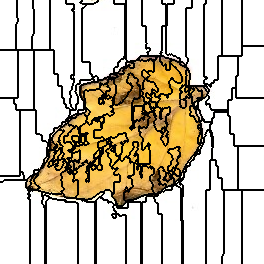

Source data for this figure (header and first rows):
0, 0, 0, 0, 0, 0, 0, 0, 0, 0, 0, 0, 0, 0, 0, 0, 0, 1, 1, 1, 1, 1, 1, 1
0, 0, 0, 0, 0, 0, 0, 0, 0, 0, 0, 0, 0, 0, 0, 0, 0, 1, 1, 1, 1, 1, 1, 1
0, 0, 0, 0, 0, 0, 0, 0, 0, 0, 0, 0, 0, 0, 0, 0, 0, 1, 1, 1, 1, 1, 1, 1
0, 0, 0, 0, 0, 0, 0, 0, 0, 0, 0, 0, 0, 0, 0, 0, 0, 1, 1, 1, 1, 1, 1, 1
0, 0, 0, 0, 0, 0, 0, 0, 0, 0, 0, 0, 0, 0, 0, 0, 0, 1, 1, 1, 1, 1, 1, 1
0, 0, 0, 0, 0, 0, 0, 0, 0, 0, 0, 0, 0, 0, 0, 0, 0, 1, 1, 1, 1, 1, 1, 1
0, 0, 0, 0, 0, 0, 0, 0, 0, 0, 0, 0, 0, 0, 0, 0, 0, 1, 1, 1, 1, 1, 1, 1
0, 0, 0, 0, 0, 0, 0, 0, 0, 0, 0, 0, 0, 0, 0, 0, 0, 1, 1, 1, 1, 1, 1, 1
0, 0, 0, 0, 0, 0, 0, 0, 0, 0, 0, 0, 0, 0, 0, 0, 0, 1, 1, 1, 1, 1, 1, 1
0, 0, 0, 0, 0, 0, 0, 0, 0, 0, 0, 0, 0, 0, 0, 0, 0, 1, 1, 1, 1, 1, 1, 1
0, 0, 0, 0, 0, 0, 0, 0, 0, 0, 0, 0, 0, 0, 0, 0, 0, 1, 1, 1, 1, 1, 1, 1
0, 0, 0, 0, 0, 0, 0, 0, 0, 0, 0, 0, 0, 0, 0, 0, 0, 1, 1, 1, 1, 1, 1, 1
0, 0, 0, 0, 0, 0, 0, 0, 0, 0, 0, 0, 0, 0, 0, 0, 0, 1, 1, 1, 1, 1, 1, 1
0, 0, 0, 0, 0, 0, 0, 0, 0, 0, 0, 0, 0, 0, 0, 0, 0, 1, 1, 1, 1, 1, 1, 1
0, 0, 0, 0, 0, 0, 0, 0, 0, 0, 0, 0, 0, 0, 0, 0, 0, 1, 1, 1, 1, 1, 1, 1
0, 0, 0, 0, 0, 0, 0, 0, 0, 0, 0, 0, 0, 0, 0, 0, 0, 1, 1, 1, 1, 1, 1, 1
0, 0, 0, 0, 0, 0, 0, 0, 0, 0, 0, 0, 0, 0, 0, 0, 0, 1, 1, 1, 1, 1, 1, 1
0, 0, 0, 0, 0, 0, 0, 0, 0, 0, 0, 0, 0, 0, 0, 0, 0, 1, 1, 1, 1, 1, 1, 1
0, 0, 0, 0, 0, 0, 0, 0, 0, 0, 0, 0, 0, 0, 0, 0, 0, 0, 1, 1, 1, 1, 1, 1
0, 0, 0, 0, 0, 0, 0, 0, 0, 0, 0, 0, 0, 0, 0, 0, 0, 0, 1, 1, 1, 1, 1, 1
0, 0, 0, 0, 0, 0, 0, 0, 0, 0, 0, 0, 0, 0, 0, 0, 0, 0, 1, 1, 1, 1, 1, 1
0, 0, 0, 0, 0, 0, 0, 0, 0, 0, 0, 0, 0, 0, 0, 0, 0, 0, 1, 1, 1, 1, 1, 1
0, 0, 0, 0, 0, 0, 0, 0, 0, 0, 0, 0, 0, 0, 0, 0, 0, 1, 1, 1, 1, 1, 1, 1
0, 0, 0, 0, 0, 0, 0, 0, 0, 0, 0, 0, 0, 0, 0, 0, 0, 1, 1, 1, 1, 1, 1, 1
0, 0, 0, 0, 0, 0, 0, 0, 0, 0, 0, 0, 0, 0, 0, 0, 1, 1, 1, 1, 1, 1, 1, 1
0, 0, 0, 0, 0, 0, 0, 0, 0, 0, 0, 0, 0, 0, 0, 0, 1, 1, 1, 1, 1, 1, 1, 1
0, 0, 0, 0, 0, 0, 0, 0, 0, 0, 0, 0, 0, 0, 0, 0, 1, 1, 1, 1, 1, 1, 1, 1
0, 0, 0, 0, 0, 0, 0, 0, 0, 0, 0, 0, 0, 0, 0, 0, 1, 1, 1, 1, 1, 1, 1, 1
0, 0, 0, 0, 0, 0, 0, 0, 0, 0, 0, 0, 0, 0, 0, 0, 1, 1, 1, 1, 1, 1, 1, 1
0, 0, 0, 0, 0, 0, 0, 0, 0, 0, 0, 0, 0, 0, 0, 0, 1, 1, 1, 1, 1, 1, 1, 1
0, 0, 0, 0, 0, 0, 0, 0, 0, 0, 0, 0, 0, 0, 0, 0, 1, 1, 1, 1, 1, 1, 1, 1
0, 0, 0, 0, 0, 0, 0, 0, 0, 0, 0, 0, 0, 0, 0, 0, 1, 1, 1, 1, 1, 1, 1, 1
0, 0, 0, 0, 0, 0, 0, 0, 0, 0, 0, 0, 0, 0, 0, 0, 1, 1, 1, 1, 1, 1, 1, 1
0, 0, 0, 0, 0, 0, 0, 0, 0, 0, 0, 0, 0, 0, 0, 0, 1, 1, 1, 1, 1, 1, 1, 1
0, 0, 0, 0, 0, 0, 0, 0, 0, 0, 0, 0, 0, 0, 0, 0, 1, 1, 1, 1, 1, 1, 1, 1
0, 0, 0, 0, 0, 0, 0, 0, 0, 0, 0, 0, 0, 0, 0, 0, 1, 1, 1, 1, 1, 1, 1, 1
0, 0, 0, 0, 0, 0, 0, 0, 0, 0, 0, 0, 0, 0, 0, 0, 1, 1, 1, 1, 1, 1, 1, 1
0, 0, 0, 0, 0, 0, 0, 0, 0, 0, 0, 0, 0, 0, 0, 0, 1, 1, 1, 1, 1, 1, 1, 1
0, 0, 0, 0, 0, 0, 0, 0, 0, 0, 0, 0, 0, 0, 0, 0, 1, 1, 1, 1, 1, 1, 1, 1
0, 0, 0, 0, 0, 0, 0, 0, 0, 0, 0, 0, 0, 0, 0, 0, 1, 1, 1, 1, 1, 1, 1, 1
0, 0, 0, 0, 0, 0, 0, 0, 0, 0, 0, 0, 0, 0, 0, 0, 1, 1, 1, 1, 1, 1, 1, 1
0, 0, 0, 0, 0, 0, 0, 0, 0, 0, 0, 0, 0, 0, 0, 0, 1, 1, 1, 1, 1, 1, 1, 1
0, 0, 0, 0, 0, 0, 0, 0, 0, 0, 0, 0, 0, 0, 0, 0, 1, 1, 1, 1, 1, 1, 1, 1
0, 0, 0, 0, 0, 0, 0, 0, 0, 0, 0, 0, 0, 0, 0, 0, 1, 1, 1, 1, 1, 1, 1, 1
0, 0, 0, 0, 0, 0, 0, 0, 0, 0, 0, 0, 0, 0, 0, 0, 1, 1, 1, 1, 1, 1, 1, 1
0, 0, 0, 0, 0, 0, 0, 0, 0, 0, 0, 0, 0, 0, 0, 0, 1, 1, 1, 1, 1, 1, 1, 1
0, 0, 0, 0, 0, 0, 0, 0, 0, 0, 0, 0, 0, 0, 0, 0, 1, 1, 1, 1, 1, 1, 1, 1
0, 0, 0, 0, 0, 0, 0, 0, 0, 0, 0, 0, 0, 0, 0, 0, 1, 1, 1, 1, 1, 1, 1, 1
0, 0, 0, 0, 0, 0, 0, 0, 0, 0, 0, 0, 0, 0, 0, 0, 1, 1, 1, 1, 1, 1, 1, 1
0, 0, 0, 0, 0, 0, 0, 0, 0, 0, 0, 0, 0, 0, 0, 0, 1, 1, 1, 1, 1, 1, 1, 1
14, 14, 14, 14, 14, 14, 14, 14, 14, 14, 14, 14, 14, 14, 14, 14, 14, 14, 15, 15, 15, 15, 15, 15
14, 14, 14, 14, 14, 14, 14, 14, 14, 14, 14, 14, 14, 14, 14, 14, 14, 14, 15, 15, 15, 15, 15, 15
14, 14, 14, 14, 14, 14, 14, 14, 14, 14, 14, 14, 14, 14, 14, 14, 14, 14, 15, 15, 15, 15, 15, 15
14, 14, 14, 14, 14, 14, 14, 14, 14, 14, 14, 14, 14, 14, 14, 14, 14, 14, 15, 15, 15, 15, 15, 15
14, 14, 14, 14, 14, 14, 14, 14, 14, 14, 14, 14, 14, 14, 14, 14, 14, 14, 15, 15, 15, 15, 15, 15
14, 14, 14, 14, 14, 14, 14, 14, 14, 14, 14, 14, 14, 14, 14, 14, 14, 14, 15, 15, 15, 15, 15, 15
14, 14, 14, 14, 14, 14, 14, 14, 14, 14, 14, 14, 14, 14, 14, 14, 14, 14, 15, 15, 15, 15, 15, 15
14, 14, 14, 14, 14, 14, 14, 14, 14, 14, 14, 14, 14, 14, 14, 14, 14, 14, 15, 15, 15, 15, 15, 15
14, 14, 14, 14, 14, 14, 14, 14, 14, 14, 14, 14, 14, 14, 14, 14, 14, 14, 15, 15, 15, 15, 15, 15
14, 14, 14, 14, 14, 14, 14, 14, 14, 14, 14, 14, 14, 14, 14, 14, 14, 14, 15, 15, 15, 15, 15, 15
14, 14, 14, 14, 14, 14, 14, 14, 14, 14, 14, 14, 14, 14, 14, 14, 14, 14, 15, 15, 15, 15, 15, 15
... 203 more rows
